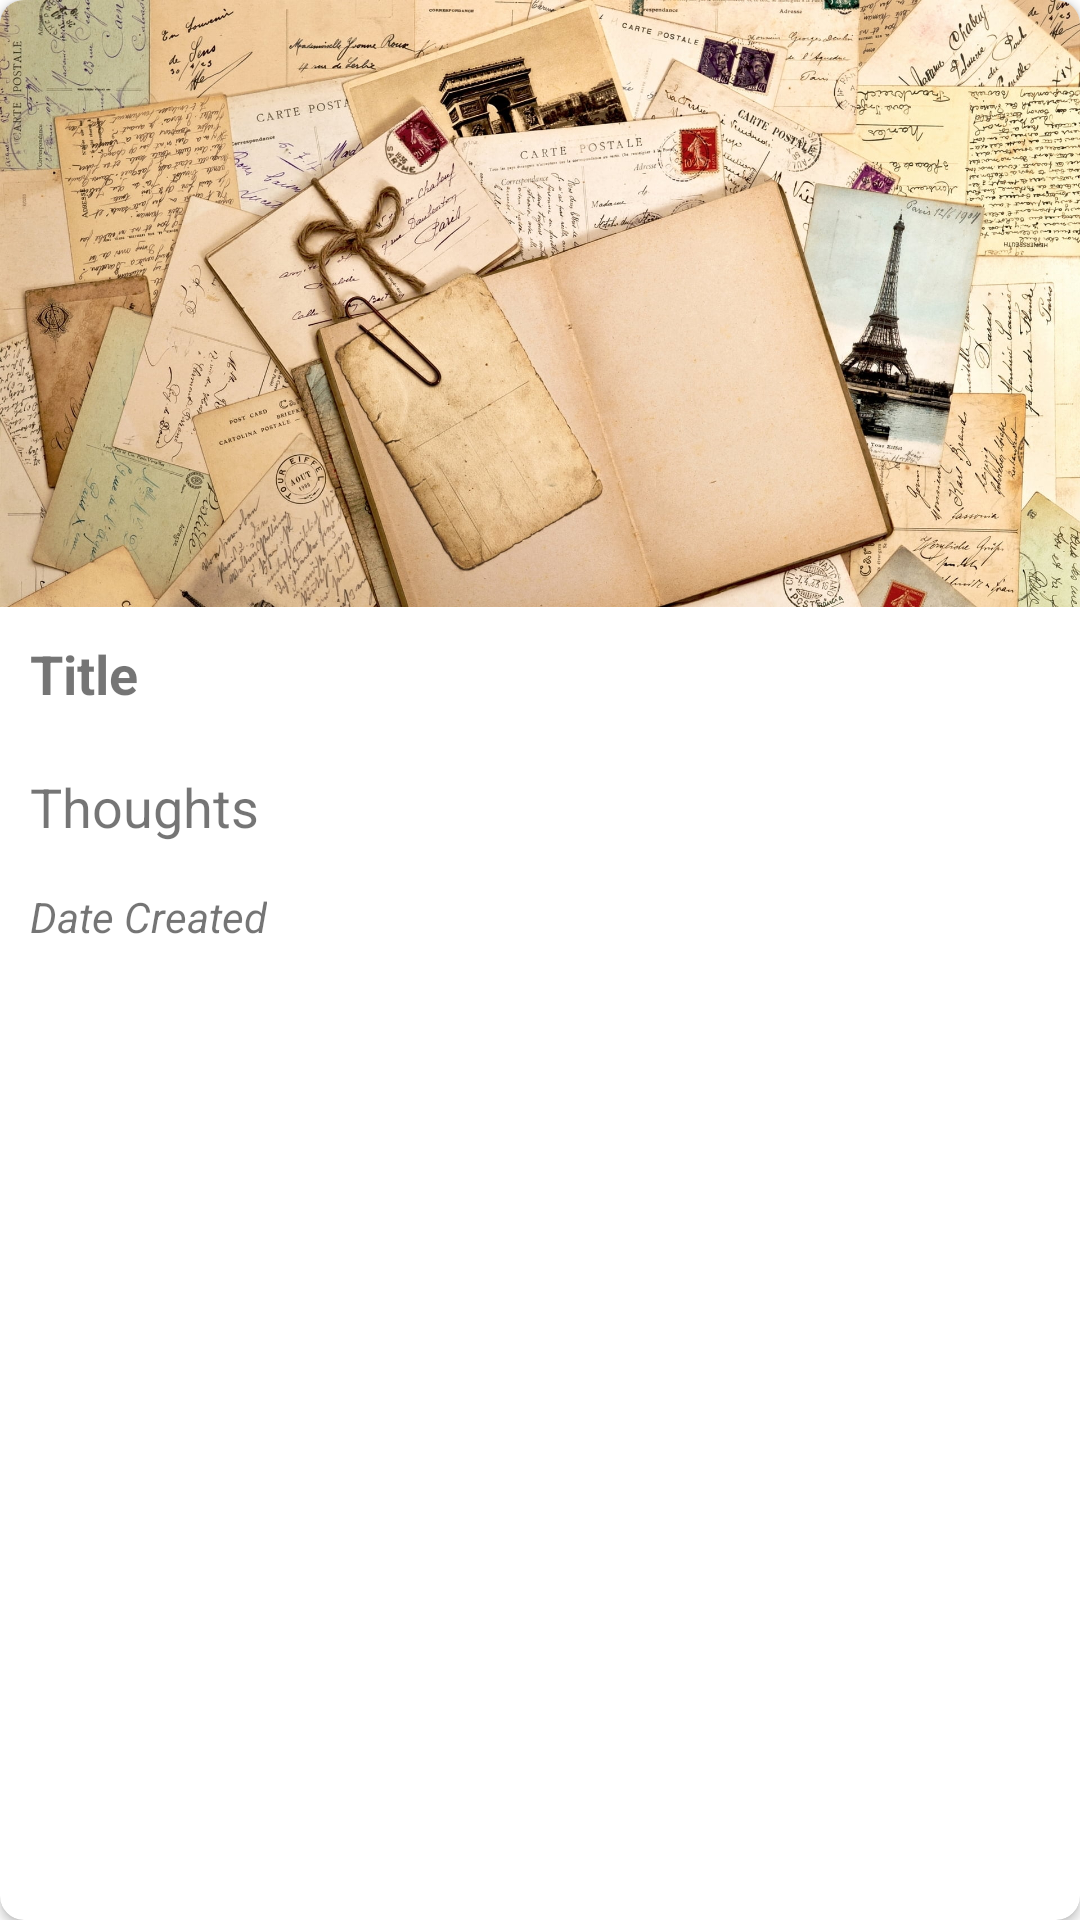

Here is an Android app screen rendered from its layout file. Give the layout XML and the strings, colors and styles it references.
<!-- AndroidManifest.xml: application theme Theme.Saga -->
<!-- res/layout/journal_row.xml -->
<?xml version="1.0" encoding="utf-8"?>
<androidx.cardview.widget.CardView xmlns:android="http://schemas.android.com/apk/res/android"
    android:layout_width="match_parent"
    xmlns:app="http://schemas.android.com/apk/res-auto"
    android:layout_margin="5dp"
    app:cardCornerRadius="8dp"
    android:layout_height="wrap_content">

    <LinearLayout
        android:orientation="vertical"
        android:layout_width="match_parent"
        android:layout_height="wrap_content">
        <ImageView
            android:id="@+id/journal_image_list"
            android:cropToPadding="true"
            android:scaleType="fitXY"
            android:src="@drawable/journal"
            android:layout_width="match_parent"
            android:adjustViewBounds="true"
            android:layout_height="wrap_content"
            />
        <TextView
            android:id="@+id/journal_title_list"
            android:padding="10dp"
            android:layout_width="match_parent"
            android:layout_height="wrap_content"
            android:text="Title"
            android:textSize="18sp"
            android:textStyle="bold"
            />
        <TextView
            android:id="@+id/journal_thought_list"
            android:padding="10dp"
            android:layout_width="match_parent"
            android:layout_height="wrap_content"
            android:paddingTop="15dp"
            android:paddingStart="10dp"
            android:paddingEnd="15dp"
            android:text="Thoughts"
            android:textSize="18sp"

            android:paddingLeft="10dp"
            android:paddingRight="15dp" />

        <TextView

            android:id="@+id/journal_timestamp_list"
            android:text="Date Created"
            android:padding="5dp"
            android:paddingLeft="10dp"
            android:paddingRight="15dp"
            android:textStyle="italic"
            android:layout_width="wrap_content"
            android:layout_height="match_parent"
            android:paddingStart="10dp"
            android:paddingEnd="15dp" />


    </LinearLayout>






</androidx.cardview.widget.CardView>
<!-- resources referenced by this layout -->
<resources>
  <!-- drawable journal: jpg bitmap (drawable, 419065 bytes) -->
  <style name="Theme.Saga" parent="Theme.MaterialComponents.DayNight.DarkActionBar">
          
          <item name="colorPrimary">@color/purple_500</item>
          <item name="colorPrimaryVariant">@color/purple_700</item>
          <item name="colorOnPrimary">@color/white</item>
          
          <item name="colorSecondary">@color/teal_200</item>
          <item name="colorSecondaryVariant">@color/teal_700</item>
          <item name="colorOnSecondary">@color/black</item>
          
          <item name="android:statusBarColor" tools:targetApi="l">?attr/colorPrimaryVariant</item>
          
      </style>
  <!-- not gathered from this repository: default colours our renderer supplied (Android Studio template values) -->
  <color name="purple_500">#FF6200EE</color>
  <color name="purple_700">#FF3700B3</color>
  <color name="teal_200">#FF03DAC5</color>
  <color name="teal_700">#FF018786</color>
  <color name="black">#FF000000</color>
  <color name="white">#FFFFFFFF</color>
</resources>
